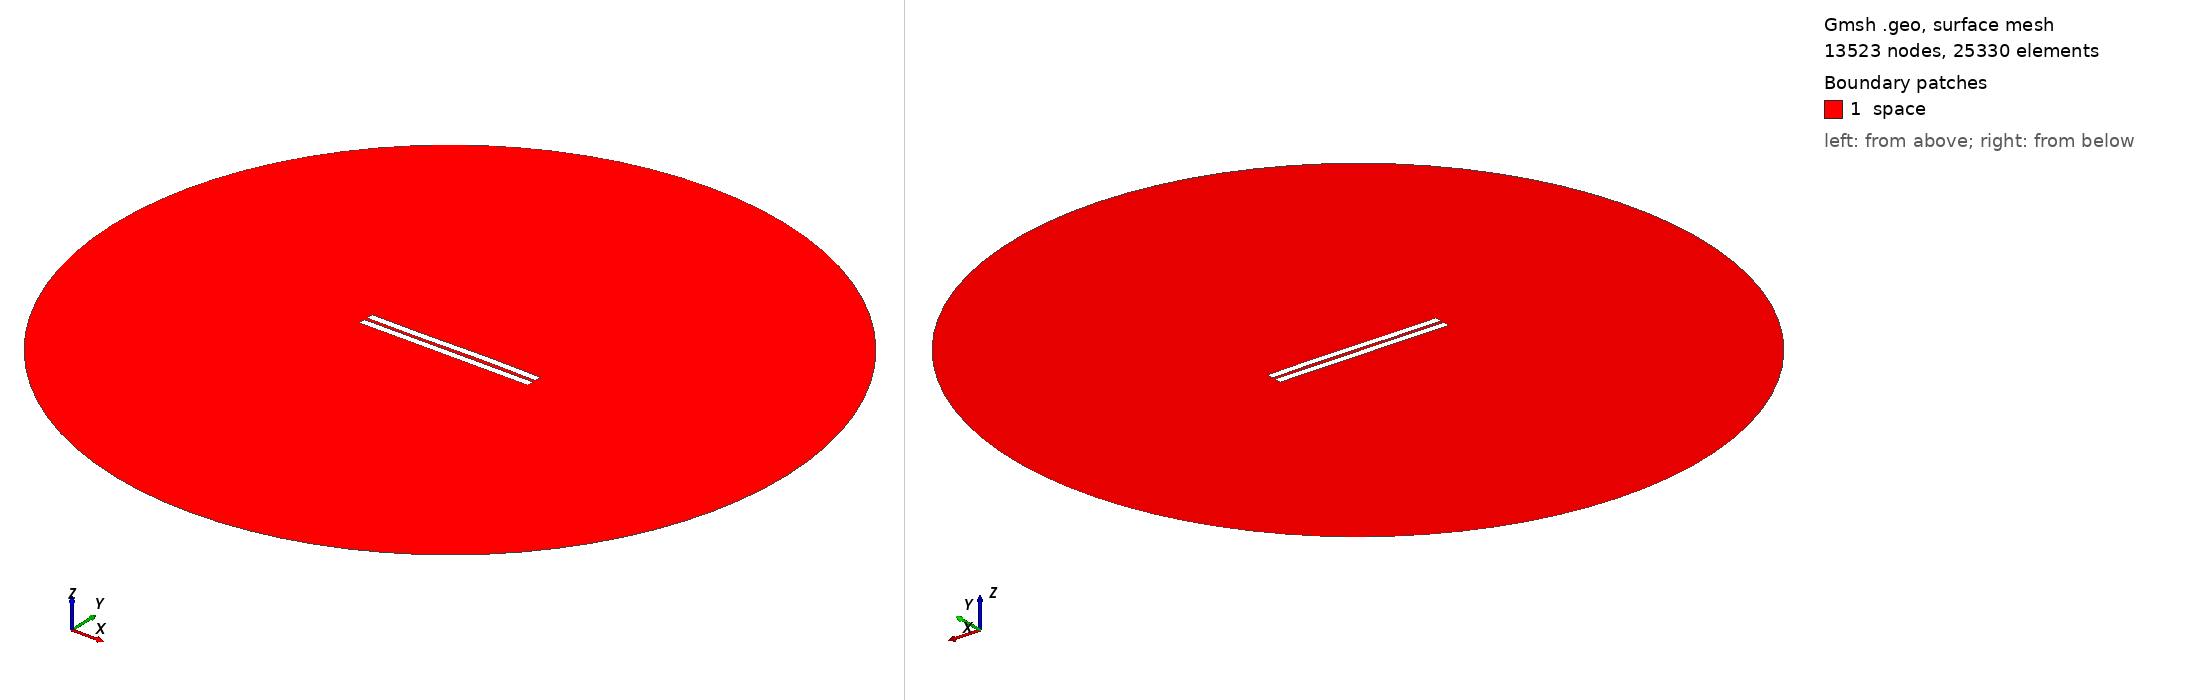

Gmsh geometry script, surface-meshed: 13523 nodes, 25330 surface elements. Boundary patches (legend numbers): 1 space. Left view from above one corner, right view from below the opposite corner. Legend entries are the model's physical surfaces. The drawing asked Gmsh for element sizes between 1% and 20% of the model's largest extent; the script's own settings can give other sizes.

=== 1703.geo (drawn) ===
//---------------------------------------
// Geometry kernel
//---------------------------------------

SetFactory("OpenCASCADE");



//---------------------------------------
// Parameters of the geometry
//---------------------------------------

// Overetch of the upper plate
overetch = 0.0;

// Distance between the plates
distance = 2.0;

// Discretization over the x axis (for the deformation)
nx = 50; 

// Length of the plate
L = 100 - overetch; 

// Number of modes
n = 4; 

// 1st mode coefficient
coeff(1) = 0.07499999999999998;
beta(1) = 0.596864 * 3.1415926535 / L;

// 2nd mode coefficient
coeff(2) = 0.07499999999999998;
beta(2) = 1.49418 * 3.1415926535 / L;

// 3rd mode coefficient
coeff(3) = -0.15;
beta(3) = 2.50025 * 3.1415926535 / L;

// 4th mode coefficient
coeff(4) = 0.0;
beta(4) = 3.49999 * 3.1415926535 / L;



//---------------------------------------
// Upper plate (deformed rectangle)
//---------------------------------------

// Coordiantes of the upper plate
xmin = -50;
xmax = 50 - overetch;

// Height of the upper plate
yheight = 4 - 2 * overetch;

// Indexes of the points
UpperID[] = {};
LowerID[] = {};
LeftID[] = {};
RightID[] = {};

// Point index
p = 1;

// Horizontal edges
For i In {1:nx}
    x = xmin + (i-1)*(xmax - xmin)/(nx-1);

    y_bottom = distance / 2 + overetch;
    For j In {1:n}
        C = (Cosh(beta(j)*L) + Cos(beta(j)*L)) / (Sinh(beta(j)*L) + Sin(beta(j)*L));
        y_bottom  = y_bottom + coeff(j) * (Cosh(beta(j)*(x+50)) - Cos(beta(j)*(x+50)) - C * (Sinh(beta(j)*(x+50)) - Sin(beta(j)*(x+50))));
    EndFor

    y_top = y_bottom + yheight;

    Point(p) = {x, y_top, 0, 1.0};
    UpperID[i] = p;
    p = p + 1;

    Point(p) = {x, y_bottom, 0, 1.0};
    LowerID[i] = p;
    p = p + 1;
EndFor

// Create point lists
UpperPts[] = {}; LowerPts[] = {};
For i In {1:nx}
  UpperPts[] += {UpperID[i]};
  LowerPts[] += {LowerID[i]};
EndFor

// Build splines
Spline(1) = {UpperPts[]};
Spline(2) = {LowerPts[]};
Line(3) = {LowerPts[nx-1], UpperPts[nx-1]};
Line(4) = {LowerPts[0], UpperPts[0]};

// Build the plane surface
Curve Loop(1) = {2, 3, -1, -4};
Plane Surface(1) = {1};



//---------------------------------------
// Lower plate (rectangle)
//---------------------------------------

// Vertices
Point(1001) = {-50, -1, 0, 1.0};
Point(1002) = { 50, -1, 0, 1.0};
Point(1003) = { 50,  -5, 0, 1.0};
Point(1004) = {-50,  -5, 0, 1.0};

// Edges
Line(5) = {1001, 1002};
Line(6) = {1002, 1003};
Line(7) = {1003, 1004};
Line(8) = {1004, 1001};

// Plane surface
Line Loop(2) = {5, 6, 7, 8};
Plane Surface(2) = {2}; 



//---------------------------------------
// Outer (fictious) boundary
//---------------------------------------

// Points
Point(1005) = {0, 0, 0};       // Center
Point(1006) = {200, 0, 0};     // Start point
Point(1007) = {0, 200, 0};     // 90 degrees
Point(1008) = {-200, 0, 0};    // 180 degrees
Point(1009) = {0, -200, 0};    // 270 degrees

// Circle arcs (each needs start, center, end)
Circle(9) = {1006, 1005, 1007};
Circle(10) = {1007, 1005, 1008};
Circle(11) = {1008, 1005, 1009};
Circle(12) = {1009, 1005, 1006};

// Plane surface for the entire domain
Curve Loop(3) = {9, 10, 11, 12};
Surface(3) = {3};

// Subtract the plates from the whole domain to obtain the actual domain where we want to solve the equations
BooleanDifference{ Surface{3}; Delete; }{ Surface{1}; Surface{2}; Delete; }




//---------------------------------------
// Transfinite Lines/Curves
//---------------------------------------

// Set the number of points on the boundaries
r = 7;

// Plates
Transfinite Curve {1, 2} = 50*r Using Progression 1;
Transfinite Curve {3, 4} = 2*r Using Progression 1;
Transfinite Line {5, 7} = 50*r Using Progression 1;
Transfinite Line {6, 8} = 2*r Using Progression 1;

// Outer boundary
Transfinite Line {9, 10, 11, 12} = 20 Using Progression 1;



//---------------------------------------
// Physical groups
//---------------------------------------                

// Physical curves (boundaries)
Physical Line("force_segment", 10) = {2};
Physical Line("upper_plate", 11) = {1, 3, 4};
Physical Line("lower_plate", 12) = {5, 6, 7, 8};
Physical Line("boundary", 20) = {9, 10, 11, 12};

// Physical Surfaces
Physical Surface("space", 30) = {3};



//---------------------------------------
// 6. Generate the Mesh
//---------------------------------------

// 2D mesh generation
Mesh 2;
